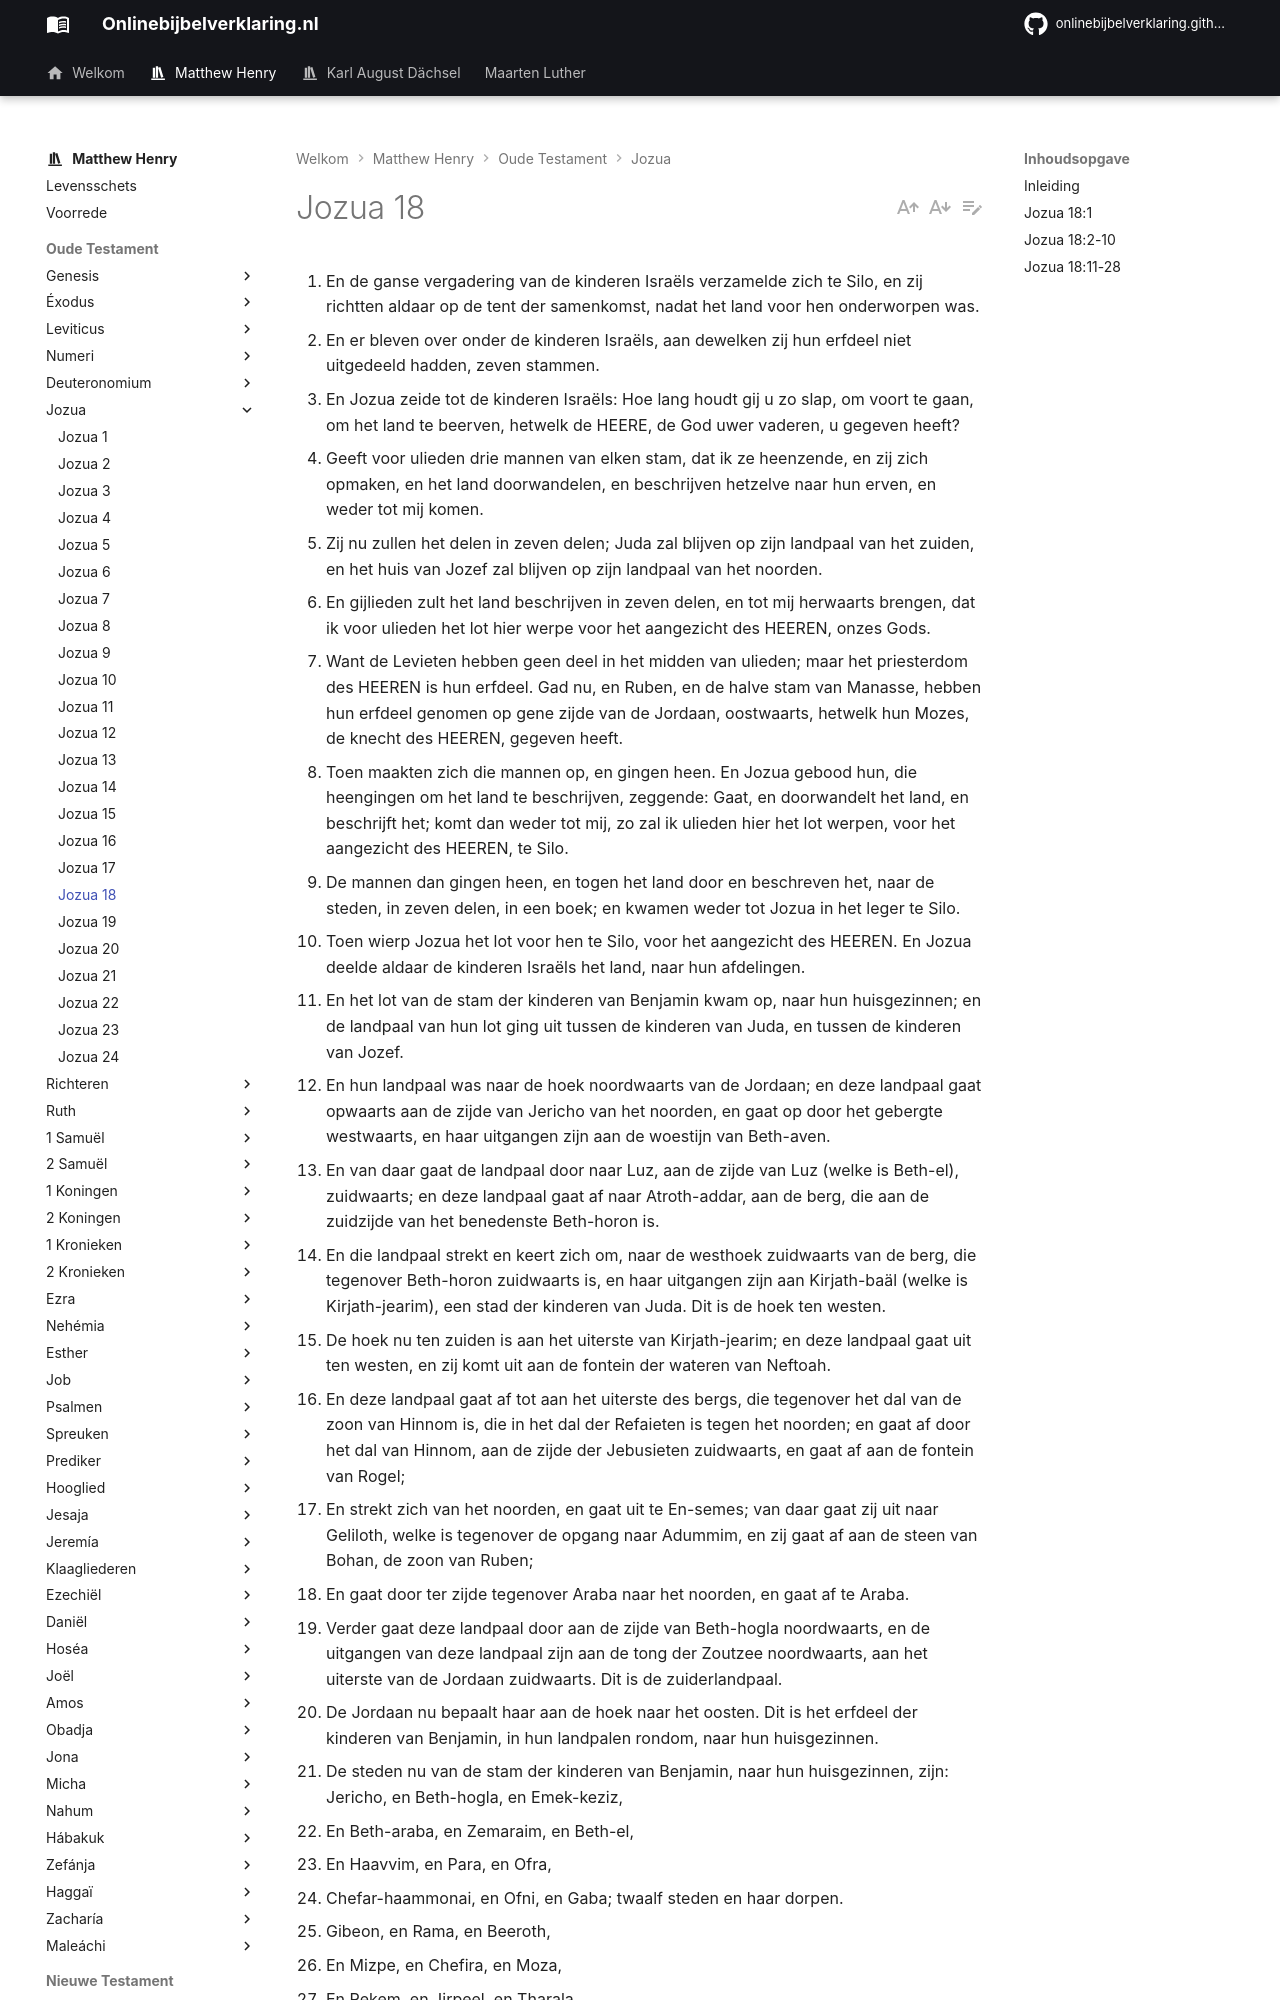

repository: onlinebijbelverklaring/onlinebijbelverklaring.github.io · page: matthewhenry/Jozua/Jozua18/index.html · generator: mkdocs

1. En de ganse vergadering van de kinderen Israëls verzamelde zich te Silo, en zij richtten aldaar op de tent der samenkomst, nadat het land voor hen onderworpen was. 
2. En er bleven over onder de kinderen Israëls, aan dewelken zij hun erfdeel niet uitgedeeld hadden, zeven stammen. 
3. En Jozua zeide tot de kinderen Israëls: Hoe lang houdt gij u zo slap, om voort te gaan, om het land te beerven, hetwelk de HEERE, de God uwer vaderen, u gegeven heeft? 
4. Geeft voor ulieden drie mannen van elken stam, dat ik ze heenzende, en zij zich opmaken, en het land doorwandelen, en beschrijven hetzelve naar hun erven, en weder tot mij komen. 
5. Zij nu zullen het delen in zeven delen; Juda zal blijven op zijn landpaal van het zuiden, en het huis van Jozef zal blijven op zijn landpaal van het noorden. 
6. En gijlieden zult het land beschrijven in zeven delen, en tot mij herwaarts brengen, dat ik voor ulieden het lot hier werpe voor het aangezicht des HEEREN, onzes Gods. 
7. Want de Levieten hebben geen deel in het midden van ulieden; maar het priesterdom des HEEREN is hun erfdeel. Gad nu, en Ruben, en de halve stam van Manasse, hebben hun erfdeel genomen op gene zijde van de Jordaan, oostwaarts, hetwelk hun Mozes, de knecht des HEEREN, gegeven heeft. 
8. Toen maakten zich die mannen op, en gingen heen. En Jozua gebood hun, die heengingen om het land te beschrijven, zeggende: Gaat, en doorwandelt het land, en beschrijft het; komt dan weder tot mij, zo zal ik ulieden hier het lot werpen, voor het aangezicht des HEEREN, te Silo. 
9. De mannen dan gingen heen, en togen het land door en beschreven het, naar de steden, in zeven delen, in een boek; en kwamen weder tot Jozua in het leger te Silo. 
10. Toen wierp Jozua het lot voor hen te Silo, voor het aangezicht des HEEREN. En Jozua deelde aldaar de kinderen Israëls het land, naar hun afdelingen. 
11. En het lot van de stam der kinderen van Benjamin kwam op, naar hun huisgezinnen; en de landpaal van hun lot ging uit tussen de kinderen van Juda, en tussen de kinderen van Jozef. 
12. En hun landpaal was naar de hoek noordwaarts van de Jordaan; en deze landpaal gaat opwaarts aan de zijde van Jericho van het noorden, en gaat op door het gebergte westwaarts, en haar uitgangen zijn aan de woestijn van Beth-aven. 
13. En van daar gaat de landpaal door naar Luz, aan de zijde van Luz (welke is Beth-el), zuidwaarts; en deze landpaal gaat af naar Atroth-addar, aan de berg, die aan de zuidzijde van het benedenste Beth-horon is. 
14. En die landpaal strekt en keert zich om, naar de westhoek zuidwaarts van de berg, die tegenover Beth-horon zuidwaarts is, en haar uitgangen zijn aan Kirjath-baäl (welke is Kirjath-jearim), een stad der kinderen van Juda. Dit is de hoek ten westen. 
15. De hoek nu ten zuiden is aan het uiterste van Kirjath-jearim; en deze landpaal gaat uit ten westen, en zij komt uit aan de fontein der wateren van Neftoah. 
16. En deze landpaal gaat af tot aan het uiterste des bergs, die tegenover het dal van de zoon van Hinnom is, die in het dal der Refaieten is tegen het noorden; en gaat af door het dal van Hinnom, aan de zijde der Jebusieten zuidwaarts, en gaat af aan de fontein van Rogel; 
17. En strekt zich van het noorden, en gaat uit te En-semes; van daar gaat zij uit naar Geliloth, welke is tegenover de opgang naar Adummim, en zij gaat af aan de steen van Bohan, de zoon van Ruben; 
18. En gaat door ter zijde tegenover Araba naar het noorden, en gaat af te Araba. 
19. Verder gaat deze landpaal door aan de zijde van Beth-hogla noordwaarts, en de uitgangen van deze landpaal zijn aan de tong der Zoutzee noordwaarts, aan het uiterste van de Jordaan zuidwaarts. Dit is de zuiderlandpaal. 
20. De Jordaan nu bepaalt haar aan de hoek naar het oosten. Dit is het erfdeel der kinderen van Benjamin, in hun landpalen rondom, naar hun huisgezinnen. 
21. De steden nu van de stam der kinderen van Benjamin, naar hun huisgezinnen, zijn: Jericho, en Beth-hogla, en Emek-keziz, 
22. En Beth-araba, en Zemaraim, en Beth-el, 
23. En Haavvim, en Para, en Ofra, 
24. Chefar-haammonai, en Ofni, en Gaba; twaalf steden en haar dorpen. 
25. Gibeon, en Rama, en Beeroth, 
26. En Mizpe, en Chefira, en Moza, 
27. En Rekem, en Jirpeel, en Tharala, 
28. En Zela, Elef en Jebusi (deze is Jeruzalem), Gibath, Kirjath: veertien steden mitsgaders haar dorpen. Dit is het erfdeel der kinderen van Benjamin, naar hun huisgezinnen. 

## Inleiding

In dit hoofdstuk hebben wij:

I. De oprichting van de tabernakel te Silo, vers 1.  
II. Hoe de zeven stammen, die nog niet gevestigd waren, opgewekt werden om hun erfdeel te verkrijgen, en hoe Jozua er hun op weg voor heeft geholpen, vers 2-7.  
III. De verdeling van het land in zeven delen door mannen die hiervoor aangesteld werden, vers 8, 9.  
IV. De toewijzing van deze zeven delen aan de zeven stammen, die nog onvoorzien waren, door het lot, vers 10.  
V. Het bijzondere lot van de stam van Benjamin, en de grenzen er van, vers 11-20. De steden, die er in gelegen waren, vers 21-28. De andere zes stammen zullen wij wel voorzien vinden in het volgende hoofdstuk.
